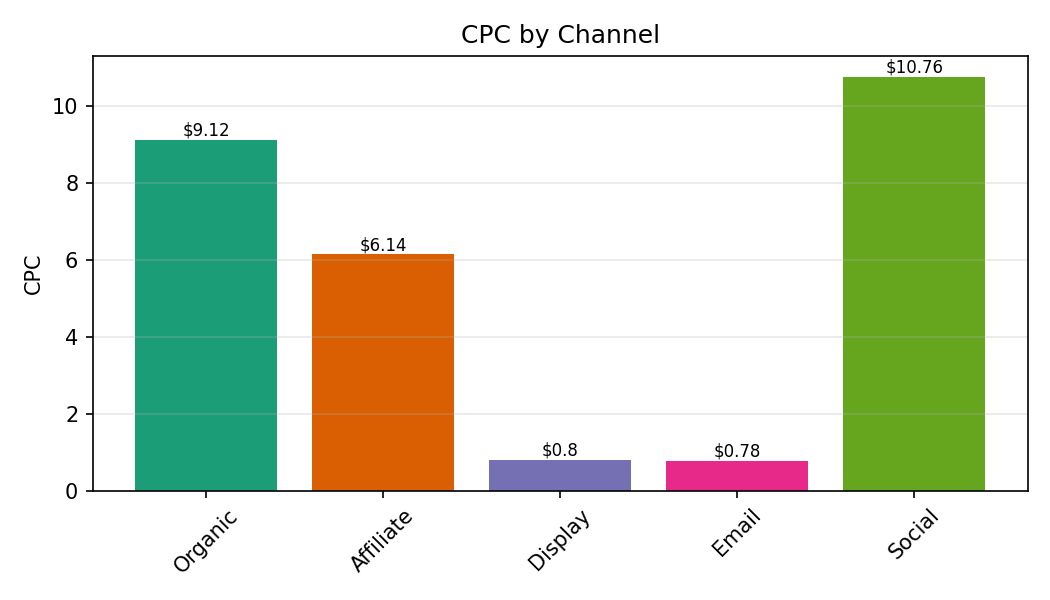

Values plotted in this chart, from the file beside it:
Category, CPC
Organic, 9.12
Affiliate, 6.14
Display, 0.8
Email, 0.78
Social, 10.76
